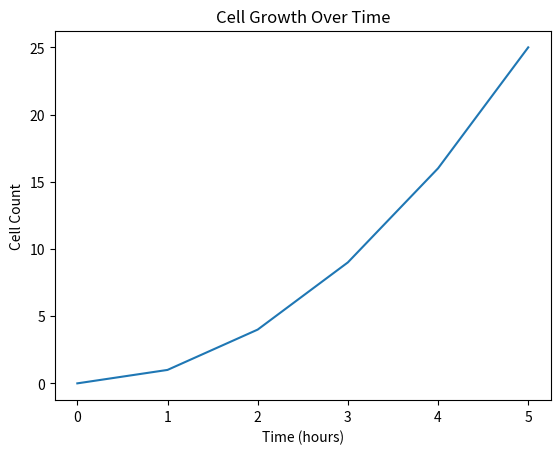

This figure's Python source:
import matplotlib.pyplot as plt

# Data
x = [0, 1, 2, 3, 4, 5]
y = [0, 1, 4, 9, 16, 25]

# Create plot
plt.plot(x, y)
plt.xlabel('Time (hours)')
plt.ylabel('Cell Count')
plt.title('Cell Growth Over Time')
plt.show()

